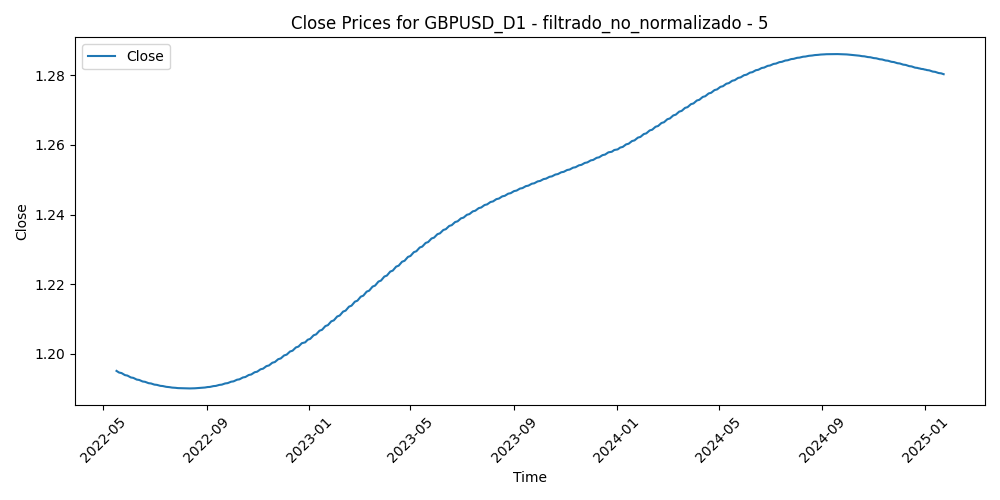

Data behind this chart, as committed beside it:
Time, Close, Volume, diferencia_media_5
2022-05-17, 1.195, 82155, -0.01898
2022-05-18, 1.195, 76131, -0.00198
2022-05-19, 1.195, 104250, -0.009376
2022-05-20, 1.195, 85547, -0.007008
2022-05-23, 1.194, 75244, -0.01097
2022-05-24, 1.194, 78704, -0.004892
2022-05-25, 1.194, 81668, -0.004412
2022-05-26, 1.194, 72352, -0.0048
2022-05-27, 1.194, 72683, -0.004398
2022-05-30, 1.194, 57533, -0.005002
2022-05-31, 1.194, 91786, 0.001176
2022-06-01, 1.193, 80926, 0.01115
2022-06-02, 1.193, 66369, 0.001366
2022-06-03, 1.193, 67711, 0.007238
2022-06-06, 1.193, 69268, 0.000576
2022-06-07, 1.193, 84552, -0.00563
2022-06-08, 1.193, 87165, 0.000754
2022-06-09, 1.193, 101614, 0.00319
2022-06-10, 1.193, 101069, 0.01795
2022-06-13, 1.192, 124212, 0.02809
2022-06-14, 1.192, 126913, 0.02978
2022-06-15, 1.192, 127609, 0.004914
2022-06-16, 1.192, 140981, -0.01583
2022-06-17, 1.192, 123808, -0.004156
2022-06-20, 1.192, 98798, -0.00506
2022-06-21, 1.192, 102105, -0.002568
2022-06-22, 1.192, 118600, 0.000912
2022-06-23, 1.192, 129983, -0.000794
2022-06-24, 1.192, 108207, -0.000868
2022-06-27, 1.191, 100747, 0.000198
2022-06-28, 1.191, 104185, 0.006568
2022-06-29, 1.191, 117395, 0.01001
2022-06-30, 1.191, 107406, 0.00259
2022-07-01, 1.191, 103112, 0.007682
2022-07-04, 1.191, 77052, 0.003342
2022-07-05, 1.191, 118880, 0.01344
2022-07-06, 1.191, 133385, 0.01286
2022-07-07, 1.191, 117193, -0.00048
2022-07-08, 1.191, 116834, -0.002504
2022-07-11, 1.191, 105459, 0.007348
2022-07-12, 1.191, 115708, 0.006288
2022-07-13, 1.191, 120357, 0.00551
2022-07-14, 1.191, 129879, 0.00806
2022-07-15, 1.191, 107418, 0.000442
2022-07-18, 1.19, 98539, -0.006574
2022-07-19, 1.19, 87283, -0.00916
2022-07-20, 1.19, 83617, -0.005518
2022-07-21, 1.19, 94649, -0.00411
2022-07-22, 1.19, 96194, -0.001894
2022-07-25, 1.19, 84242, -0.004066
2022-07-26, 1.19, 80218, -0.001508
2022-07-27, 1.19, 84665, -0.01087
2022-07-28, 1.19, 96025, -0.009538
2022-07-29, 1.19, 96677, -0.006324
2022-08-01, 1.19, 82487, -0.009512
2022-08-02, 1.19, 103296, 0.00238
2022-08-03, 1.19, 92836, 0.003722
2022-08-04, 1.19, 82369, 0.00219
2022-08-05, 1.19, 82749, 0.008782
2022-08-08, 1.19, 68512, 0.00458
... 638 more rows
